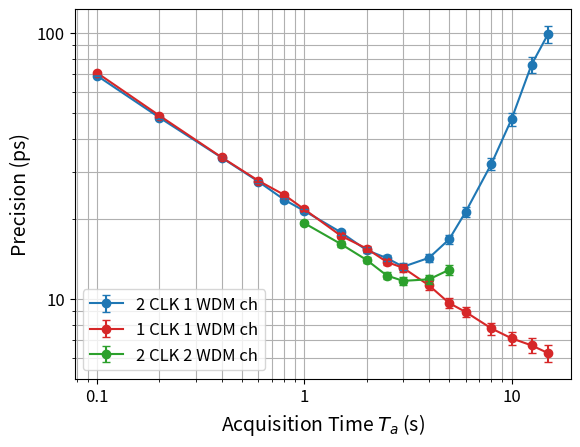

Reproduce this figure in Python.
import numpy as np
import matplotlib.pyplot as plt

Ta_s = np.array([0.1 ,0.2, 0.4, 0.6, 0.8,
                 1.0, 1.5, 2.0, 2.5, 3.0,
                 4.0, 5.0, 6.0, 8.0, 10.0,
                 12.5, 15.0])
precision_2clk = np.array([69.128469, 48.096598, 33.965270, 27.659873, 23.623886, 
                          21.442541, 17.827232, 15.254179, 14.256569, 13.223261,
                          14.286570, 16.765430, 21.22995, 32.244583, 47.428873,
                          76.1646, 99.09732])
err_precision_2clk = np.array([0.399219, 0.392917, 0.392616, 0.391797, 0.386602, 
                              0.392537, 0.400233, 0.395979, 0.414323, 0.421542,
                              0.5273269, 0.693758, 0.964998, 1.6994388, 2.814386,
                              5.08896, 7.305552, ])
# Ta_s2 = np.array([0.1 ,0.2, 0.4, 0.6, 0.8,
#                  1.0, 1.5, 2.0, 2.5, 3.0,
#                  4.0, 5.0, 6.0, 8.0, 10.0,
#                  12.5, 15.0, 30.0, 60.0])
# precision_1clk = np.array([70.833306, 48.918244, 34.06119, 27.856931, 24.632258,
#                            21.746689, 17.300906, 15.473335, 13.785974, 13.092975,
#                            11.244644, 9.652487, 8.941176, 7.746954, 7.115275,
#                            6.689815, 6.260270, 4.3321858, 2.377687])
# err_precision_1clk = np.array([0.409065, 0.399629, 0.393725, 0.3945883, 0.4031040,
#                                0.398101, 0.388417, 0.4016678, 0.400647, 0.417389,
#                                0.415047, 0.399423, 0.406417, 0.408300, 0.422214,
#                                0.446982, 0.461513, 0.4726802, 0.40777])
Ta_s2 = np.array([0.1 ,0.2, 0.4, 0.6, 0.8,
                 1.0, 1.5, 2.0, 2.5, 3.0,
                 4.0, 5.0, 6.0, 8.0, 10.0,
                 12.5, 15.0])
precision_1clk = np.array([70.833306, 48.918244, 34.06119, 27.856931, 24.632258,
                           21.746689, 17.300906, 15.473335, 13.785974, 13.092975,
                           11.244644, 9.652487, 8.941176, 7.746954, 7.115275,
                           6.689815, 6.260270])
err_precision_1clk = np.array([0.409065, 0.399629, 0.393725, 0.3945883, 0.4031040,
                               0.398101, 0.388417, 0.4016678, 0.400647, 0.417389,
                               0.415047, 0.399423, 0.406417, 0.408300, 0.422214,
                               0.446982, 0.461513])
Ta_s3 = np.array([1.0, 1.5, 2.0, 2.5, 3.0,
                  4.0, 5.0])
precision_2clk2ch = np.array([19.282753, 16.1042799, 14.0163653, 12.252397, 11.698784,
                              11.858311, 12.875351])
err_precision_2clk2ch = np.array([0.3529959, 0.3615517, 0.3638467, 0.3560781, 0.3729436,
                                  0.4376982, 0.5327858])

fig = plt.figure()
plt.errorbar(
    Ta_s,
    precision_2clk,
    yerr=err_precision_2clk,
    fmt="o-",
    capsize=3,
    color="tab:blue",     # marker edge and line
    # markerfacecolor="white",
    markeredgecolor="tab:blue",
    ecolor="tab:blue",     # error bars
    zorder=10,
    barsabove=True,  # draw error bars above the markers/line
)
plt.errorbar(
    Ta_s2,
    precision_1clk,
    yerr=err_precision_1clk,
    fmt="o-",
    capsize=3,
    color="tab:red",     # marker edge and line
    # markerfacecolor="white",
    markeredgecolor="tab:red",
    ecolor="tab:red",     # error bars
    zorder=10,
    barsabove=True,  # draw error bars above the markers/line
)
plt.errorbar(
    Ta_s3,
    precision_2clk2ch,
    yerr=err_precision_2clk2ch,
    fmt="o-",
    capsize=3,
    color="tab:green",     # marker edge and line
    # markerfacecolor="white",
    markeredgecolor="tab:green",
    ecolor="tab:green",     # error bars
    zorder=10,
    barsabove=True,  # draw error bars above the markers/line
)
plt.xscale("log")
plt.yscale("log")
plt.xlabel("Acquisition Time $T_a$ (s)", fontsize=14)
plt.ylabel("Precision (ps)", fontsize=14)
plt.legend(["2 CLK 1 WDM ch", "1 CLK 1 WDM ch", "2 CLK 2 WDM ch"], fontsize=12)
plt.xticks([0.1, 1, 10], ["0.1", "1", "10"], fontsize=12)
plt.yticks([10, 100], ["10", "100"], fontsize=12)
plt.grid(True, which="both")
plt.show()
